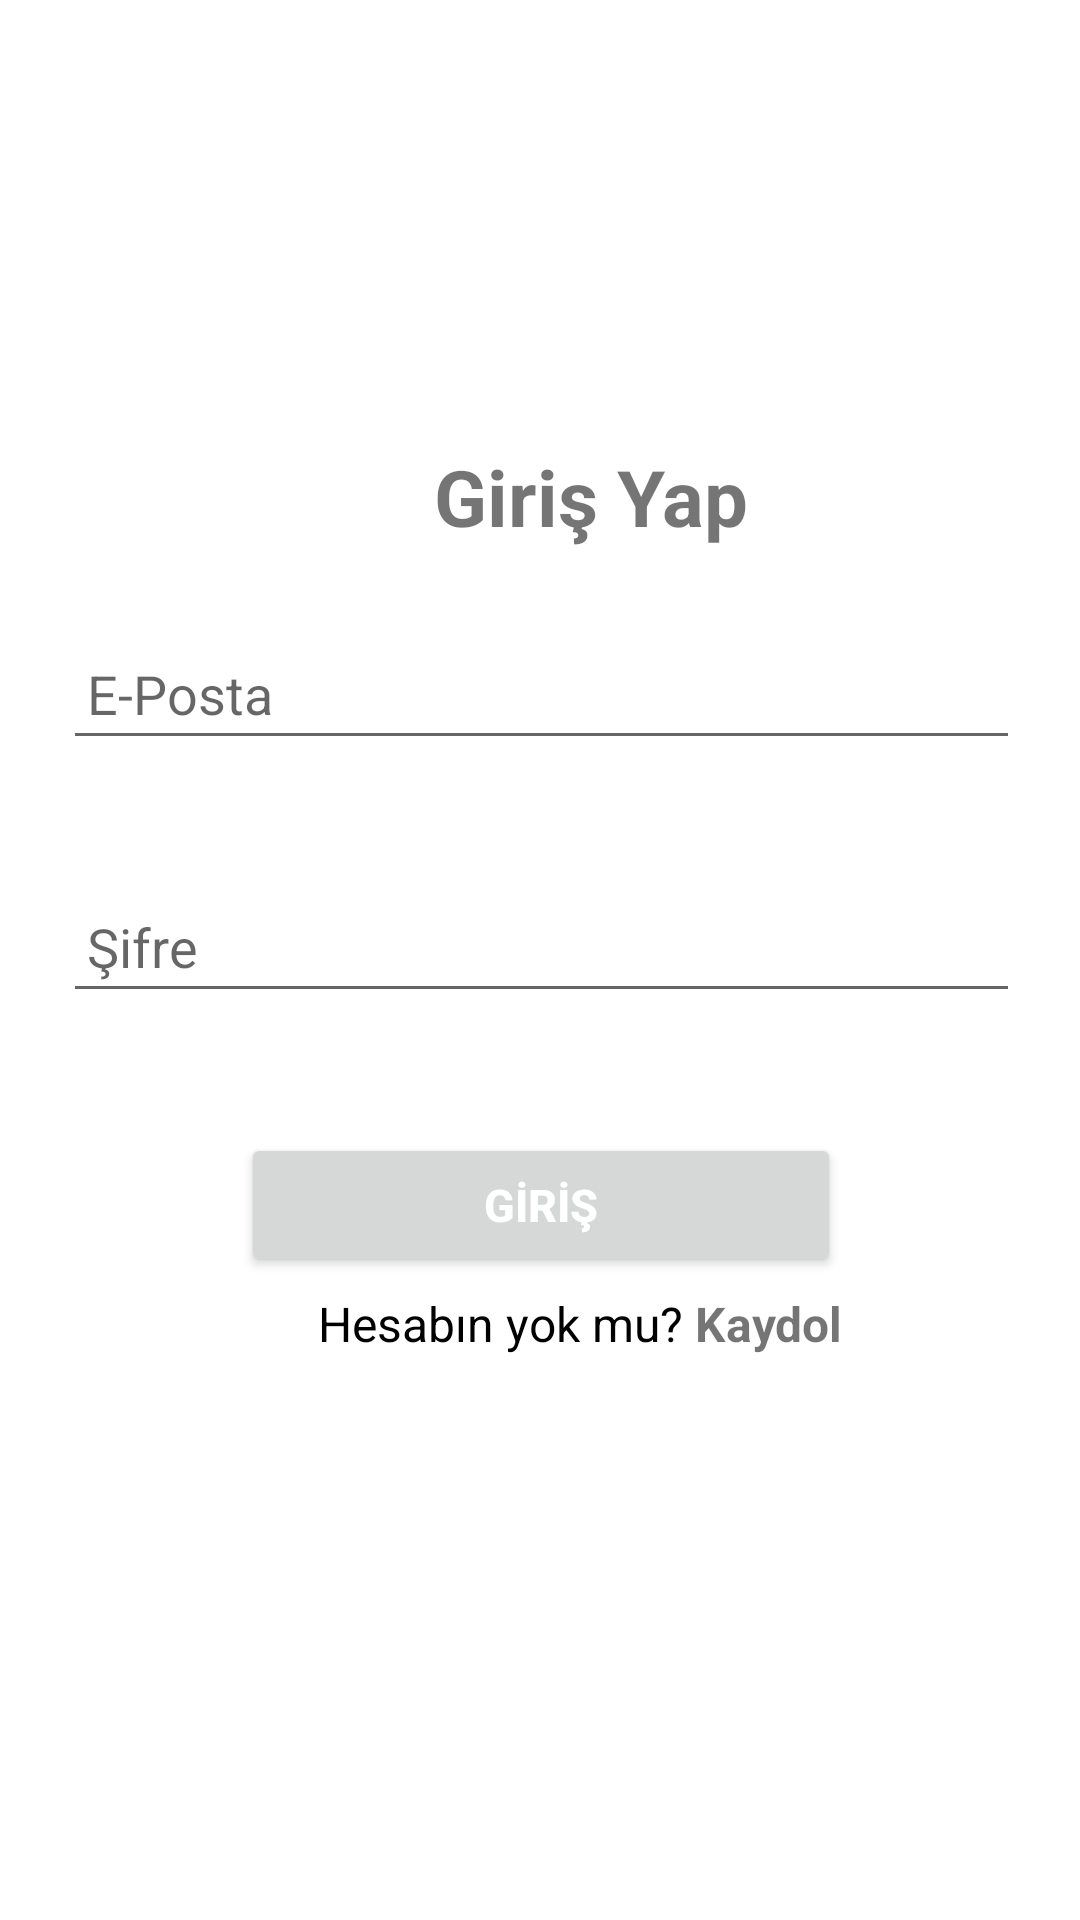

The Android layout XML behind this screen, and the referenced resources:
<!-- AndroidManifest.xml: application theme Theme.HasAtImagineProj -->
<!-- res/layout/activity_agricult_sign_in.xml -->
<?xml version="1.0" encoding="utf-8"?>
<androidx.constraintlayout.widget.ConstraintLayout xmlns:android="http://schemas.android.com/apk/res/android"
    xmlns:app="http://schemas.android.com/apk/res-auto"
    xmlns:tools="http://schemas.android.com/tools"
    android:layout_width="match_parent"
    android:layout_height="match_parent"
    tools:context=".agriculturalistPart.AgricultSignInActivity">

    <LinearLayout
        android:id="@+id/linearLayout4"
        android:layout_width="383dp"
        android:layout_height="478dp"
        android:orientation="vertical"
        android:layout_marginTop="118dp"
        app:layout_constraintBottom_toBottomOf="parent"
        app:layout_constraintEnd_toEndOf="parent"
        app:layout_constraintStart_toStartOf="parent"
        app:layout_constraintTop_toTopOf="parent"
        app:layout_constraintVertical_bias="0.0">

        <TextView
            android:id="@+id/logo"
            android:layout_width="416dp"
            android:layout_height="55dp"
            android:layout_marginTop="20dp"
            android:gravity="center"
            android:text="Giriş Yap"
            android:textSize="26dp"
            android:textStyle="bold"
            app:layout_constraintBottom_toTopOf="@+id/user_signin_username"
            app:layout_constraintEnd_toEndOf="@+id/user_signin_username"
            app:layout_constraintHorizontal_bias="0.507"
            app:layout_constraintStart_toStartOf="@+id/user_signin_username"
            app:layout_constraintTop_toTopOf="parent" />

        <EditText
            android:id="@+id/user_signin_username"
            android:layout_width="match_parent"
            android:layout_height="wrap_content"
            android:layout_marginStart="32dp"
            android:layout_marginTop="16dp"
            android:layout_marginEnd="32dp"
            android:drawablePadding="10dp"
            android:ems="10"
            android:hint="E-Posta"
            android:inputType="textPersonName"
            android:paddingLeft="8dp"
            android:paddingTop="10dp"
            android:paddingRight="10dp"
            android:paddingBottom="10dp"
            android:textColorHighlight="#000000"
            android:textColorLink="#000000"
            app:layout_constraintEnd_toEndOf="parent"
            app:layout_constraintHorizontal_bias="0.1"
            app:layout_constraintStart_toStartOf="parent"
            app:layout_constraintTop_toBottomOf="@+id/logo" />

        <EditText
            android:id="@+id/user_signin_password"
            android:layout_width="match_parent"
            android:layout_height="wrap_content"
            android:layout_marginStart="32dp"
            android:layout_marginTop="40dp"
            android:layout_marginEnd="32dp"
            android:drawablePadding="10dp"
            android:ems="10"
            android:hint="Şifre"
            android:inputType="textPassword"
            android:paddingLeft="8dp"
            android:paddingTop="10dp"
            android:paddingBottom="10dp"
            android:textColorHighlight="#000000"
            android:textColorLink="#000000"
            app:layout_constraintEnd_toEndOf="@+id/user_signin_username"
            app:layout_constraintHorizontal_bias="0.1"
            app:layout_constraintStart_toStartOf="@+id/user_signin_username"
            app:layout_constraintTop_toBottomOf="@+id/user_signin_username" />


        <Button
            android:id="@+id/agrSignInButton"
            android:layout_width="200dp"
            android:layout_height="wrap_content"
            android:layout_gravity="center"
            android:layout_marginTop="40dp"
            android:text="GİRİŞ"
            android:textColor="@color/white"
            android:textSize="15dp"
            android:textStyle="bold"
            app:layout_constraintEnd_toEndOf="@+id/user_signin_password"
            app:layout_constraintHorizontal_bias="0.0"
            app:layout_constraintStart_toStartOf="@+id/user_signin_password"
            app:layout_constraintTop_toBottomOf="@+id/user_signin_password" />

        <LinearLayout
            android:id="@+id/linearLayout"
            android:layout_width="match_parent"
            android:layout_height="31dp"
            android:gravity="center"
            android:orientation="horizontal"
            android:textAlignment="center"
            app:layout_constraintBottom_toBottomOf="parent"
            app:layout_constraintEnd_toEndOf="parent"
            app:layout_constraintHorizontal_bias="0.842"
            app:layout_constraintStart_toStartOf="parent"
            app:layout_constraintTop_toBottomOf="@+id/user_signin_button"
            app:layout_constraintVertical_bias="0.0">

            <TextView
                android:layout_width="wrap_content"
                android:layout_height="wrap_content"
                android:layout_marginLeft="26dp"
                android:text="Hesabın yok mu?"
                android:textColor="@color/black"
                android:textColorHighlight="#000000"
                android:textColorLink="#000000"
                android:textSize="16dp" />

            <TextView
                android:id="@+id/agrTextSignUpButton"
                android:layout_width="wrap_content"
                android:layout_height="wrap_content"
                android:layout_marginLeft="4dp"
                android:clickable="true"
                android:text="Kaydol"
                android:textSize="16sp"
                android:textStyle="bold" />

        </LinearLayout>

    </LinearLayout>




</androidx.constraintlayout.widget.ConstraintLayout>
<!-- resources referenced by this layout -->
<resources>
  <color name="black">#FF000000</color>
  <color name="white">#FFFFFFFF</color>
  <style name="Theme.HasAtImagineProj" parent="Theme.MaterialComponents.DayNight.DarkActionBar">
          
          <item name="colorPrimary">@color/lightgreen</item>
          <item name="colorPrimaryVariant">@color/lightgreen</item>
          <item name="colorOnPrimary">@color/white</item>
          
          <item name="colorSecondary">@color/teal_200</item>
          <item name="colorSecondaryVariant">@color/teal_700</item>
          <item name="colorOnSecondary">@color/black</item>
          
          <item name="android:statusBarColor" tools:targetApi="l">?attr/colorPrimaryVariant</item>
          
      </style>
  <color name="lightgreen">#26C486</color>
  <color name="teal_200">#FF03DAC5</color>
  <color name="teal_700">#FF018786</color>
</resources>
